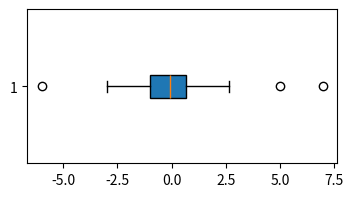

Here is the Python script that generated this plot:
# Box Plot
import matplotlib.pyplot as plt
import numpy as np
 
mu=0
sigma=1
size=100
 
rng=np.random.default_rng()
data=rng.normal(mu,sigma,size)
data=np.append(data,[7,-6,5,-3])
plt.figure(figsize=(4,2))
plt.boxplot(data,vert=False,patch_artist=True)
plt.show()